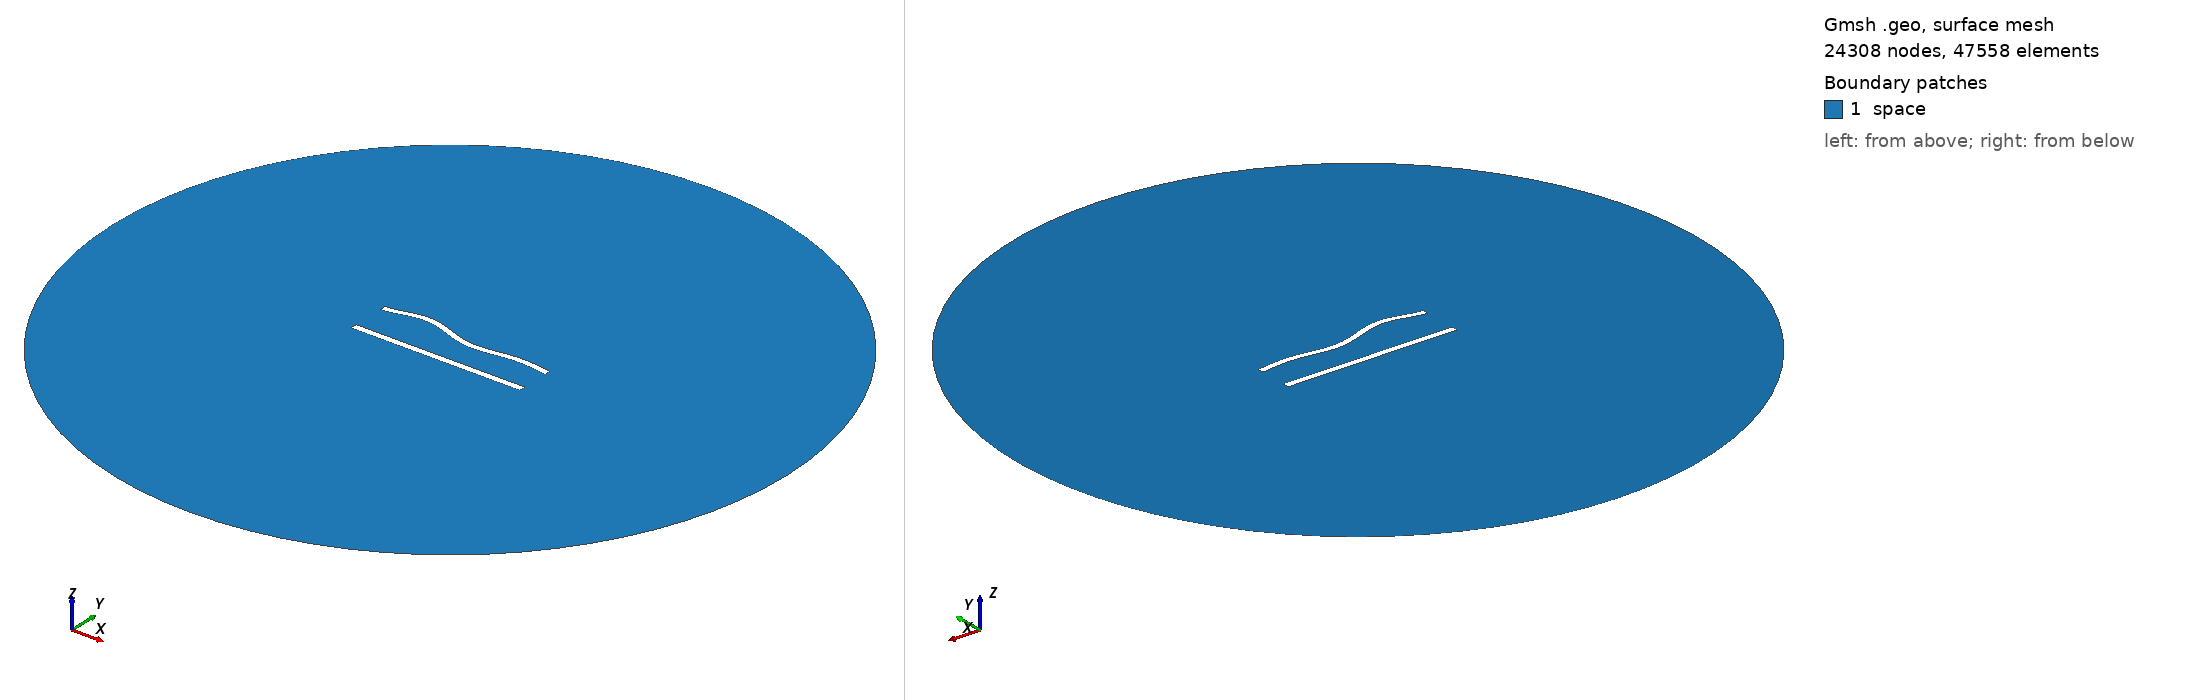

Gmsh geometry script, surface-meshed: 24308 nodes, 47558 surface elements. Boundary patches (legend numbers): 1 space. Left view from above one corner, right view from below the opposite corner. Legend entries are the model's physical surfaces. The drawing asked Gmsh for element sizes between 1% and 20% of the model's largest extent; the script's own settings can give other sizes.

=== 504.geo (drawn) ===
//---------------------------------------
// Geometry kernel
//---------------------------------------

SetFactory("OpenCASCADE");



//---------------------------------------
// Parameters of the geometry
//---------------------------------------

// Overetch of the upper plate
overetch = 0.125;

// Distance between the plates
distance = 22.5;

// Discretization over the x axis (for the deformation)
nx = 50; 

// Length of the plate
L = 100 - overetch; 

// Number of modes
n = 4; 

// 1st mode coefficient
coeff(1) = -1.5;
beta(1) = 0.596864 * 3.1415926535 / L;

// 2nd mode coefficient
coeff(2) = 0.0;
beta(2) = 1.49418 * 3.1415926535 / L;

// 3rd mode coefficient
coeff(3) = 1.5;
beta(3) = 2.50025 * 3.1415926535 / L;

// 4th mode coefficient
coeff(4) = 1.5;
beta(4) = 3.49999 * 3.1415926535 / L;



//---------------------------------------
// Upper plate (deformed rectangle)
//---------------------------------------

// Coordiantes of the upper plate
xmin = -50;
xmax = 50 - overetch;

// Height of the upper plate
yheight = 4 - 2 * overetch;

// Indexes of the points
UpperID[] = {};
LowerID[] = {};
LeftID[] = {};
RightID[] = {};

// Point index
p = 1;

// Horizontal edges
For i In {1:nx}
    x = xmin + (i-1)*(xmax - xmin)/(nx-1);

    y_bottom = distance / 2 + overetch;
    For j In {1:n}
        C = (Cosh(beta(j)*L) + Cos(beta(j)*L)) / (Sinh(beta(j)*L) + Sin(beta(j)*L));
        y_bottom  = y_bottom + coeff(j) * (Cosh(beta(j)*(x+50)) - Cos(beta(j)*(x+50)) - C * (Sinh(beta(j)*(x+50)) - Sin(beta(j)*(x+50))));
    EndFor

    y_top = y_bottom + yheight;

    Point(p) = {x, y_top, 0, 1.0};
    UpperID[i] = p;
    p = p + 1;

    Point(p) = {x, y_bottom, 0, 1.0};
    LowerID[i] = p;
    p = p + 1;
EndFor

// Create point lists
UpperPts[] = {}; LowerPts[] = {};
For i In {1:nx}
  UpperPts[] += {UpperID[i]};
  LowerPts[] += {LowerID[i]};
EndFor

// Build splines
Spline(1) = {UpperPts[]};
Spline(2) = {LowerPts[]};
Line(3) = {LowerPts[nx-1], UpperPts[nx-1]};
Line(4) = {LowerPts[0], UpperPts[0]};

// Build the plane surface
Curve Loop(1) = {2, 3, -1, -4};
Plane Surface(1) = {1};



//---------------------------------------
// Lower plate (rectangle)
//---------------------------------------

// Vertices
Point(1001) = {-50, -distance/2, 0, 1.0};
Point(1002) = { 50, -distance/2, 0, 1.0};
Point(1003) = { 50,  -distance/2 + 4, 0, 1.0};
Point(1004) = {-50,  -distance/2 + 4, 0, 1.0};

// Edges
Line(5) = {1001, 1002};
Line(6) = {1002, 1003};
Line(7) = {1003, 1004};
Line(8) = {1004, 1001};

// Plane surface
Line Loop(2) = {5, 6, 7, 8};
Plane Surface(2) = {2}; 



//---------------------------------------
// Outer (fictious) boundary
//---------------------------------------

// Points
Point(1005) = {0, 0, 0};       // Center
Point(1006) = {200, 0, 0};     // Start point
Point(1007) = {0, 200, 0};     // 90 degrees
Point(1008) = {-200, 0, 0};    // 180 degrees
Point(1009) = {0, -200, 0};    // 270 degrees

// Circle arcs (each needs start, center, end)
Circle(9) = {1006, 1005, 1007};
Circle(10) = {1007, 1005, 1008};
Circle(11) = {1008, 1005, 1009};
Circle(12) = {1009, 1005, 1006};

// Plane surface for the entire domain
Curve Loop(3) = {9, 10, 11, 12};
Surface(3) = {3};

// Subtract the plates from the whole domain to obtain the actual domain where we want to solve the equations
BooleanDifference{ Surface{3}; Delete; }{ Surface{1}; Surface{2}; Delete; }




//---------------------------------------
// Transfinite Lines/Curves
//---------------------------------------

// Set the number of points on the boundaries
r = 6;
d = 0.15;

// Plates
Transfinite Curve {1} = 50*r/4 Using Progression 1;
Transfinite Line {2} = 50*r Using Progression 1;
Transfinite Curve {3, 4} = 2*r Using Progression 1+d;
Transfinite Line {5} = 50*r/4 Using Progression 1;
Transfinite Line {7} = 50*r Using Progression 1;
Transfinite Line {6} = 2*r Using Progression 1-d;
Transfinite Line {8} = 2*r Using Progression 1+d;

// Outer boundary
Transfinite Line {9, 10, 11, 12} = 20 Using Progression 1;



//---------------------------------------
// Physical groups
//---------------------------------------                

// Physical curves (boundaries)
Physical Line("force_segment", 10) = {2};
Physical Line("upper_plate", 11) = {1, 3, 4};
Physical Line("lower_plate", 12) = {5, 6, 7, 8};
Physical Line("boundary", 20) = {9, 10, 11, 12};

// Physical Surfaces
Physical Surface("space", 30) = {3};



//---------------------------------------
// 6. Generate the Mesh
//---------------------------------------

// 2D mesh generation
Mesh 2;
